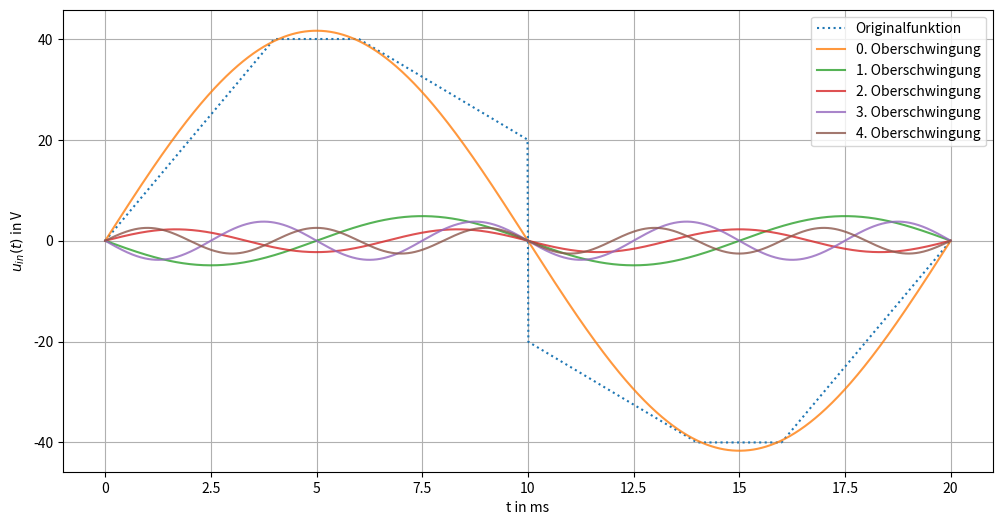

Write the Python code that produced this figure.


# importieren von den benötigten Bibliotheken

import matplotlib
import matplotlib.pyplot as plt
import numpy as np
import matplotlib.ticker as ticker

# bekannte Werte

U_0 = 40
R = 2 * np.pi
L = (2 * np.pi) / (400 * np.pi)
leaps = [0.004, 0.006, 0.01, 0.014, 0.016]
T = 0.02
omega_0 = (2*np.pi)/(T)

# Definition des Eingangssignals

def u_in(value, leap, U_0):
    
    u_ins = np.array([])
    
    for x in value:
    
        if(x<leap[0]):
            u_ins = np.append(u_ins, (10000 * x));

        elif((x>leap[0]) and (x<leap[1])):
            u_ins = np.append(u_ins, (U_0))

        elif((x>leap[1]) and (x<leap[2])):
            u_ins = np.append(u_ins, (-5000 * x + 70))

        elif((x>leap[2]) and (x<leap[3])):
            u_ins = np.append(u_ins, (-5000 * x + 30))

        elif((x>leap[3]) and (x<leap[4])):
            u_ins = np.append(u_ins, (-U_0))

        elif((x>leap[4])):
            u_ins = np.append(u_ins, (10000 * x - 200))

    return u_ins


# Berechnung der b_ks

def b_k(u_in, x, omega_0, a, b, k_max, n=1000):
    b_k = np.array([])
    
    for k in range(1, k_max+1):
        b_k = np.append(b_k, (2/b)*np.trapz(u_in*np.sin(k*omega_0*x), x, (b-a)/n))
        
    return b_k

# Definieren der Synthesegleichung
    
def synth_u_in(b_k, x, omega_0):
    u_in_synth = np.zeros(len(x))
    u_in_sin = []
    
    for k, b in enumerate(b_k):
        u_in_synth += b * np.sin((k+1)*omega_0*x)
        u_in_sin.append(np.sin((k+1)*omega_0*x))
        
    return u_in_synth, u_in_sin

# Definieren der Übertragungsfunktion

def H(omega, R, L):
    z = (1)/(1 + (1j*omega*L) / (R))
    return abs(z), np.angle(z)

# Definieren der Ausgangsignals

def u_out(b_k, R, L, omega_0, x):
    
    u_out = []
    
    for k, bk in enumerate(b_k):
        
        abs_H, ang_H = H(omega_0*(k+1), R, L)
        
        u_out.append(bk * abs_H * np.sin((k+1)*x*omega_0 + ang_H))
        
    return u_out
        

######### 1. Plot #########
x = np.linspace(0,0.02,1000)
y = u_in(x, leaps, U_0);

b_k_5 = b_k(y, x, omega_0, 0, T, 5)
u_in_synth_5, u_in_sin_5 = synth_u_in(b_k_5, x, omega_0)

fig, ax = plt.subplots(figsize=(12,6), dpi=300)
ax.plot(x, y, label="Originalfunktion", linestyle="dotted")

for i, sin in enumerate(u_in_sin_5):
    ax.plot(x, b_k_5[i] * sin, alpha=0.8, label = f"{i}. Oberschwingung")

scale_x = 1e-3
ticks_x = ticker.FuncFormatter(lambda x, pos: '{0:g}'.format(x/scale_x))
ax.xaxis.set_major_formatter(ticks_x)

ax.set(xlabel='t in ms', ylabel='$u_{in}(t)$ in V')
       
ax.grid()
plt.legend()
#plt.savefig("plot_1.pdf")
plt.show()

        

